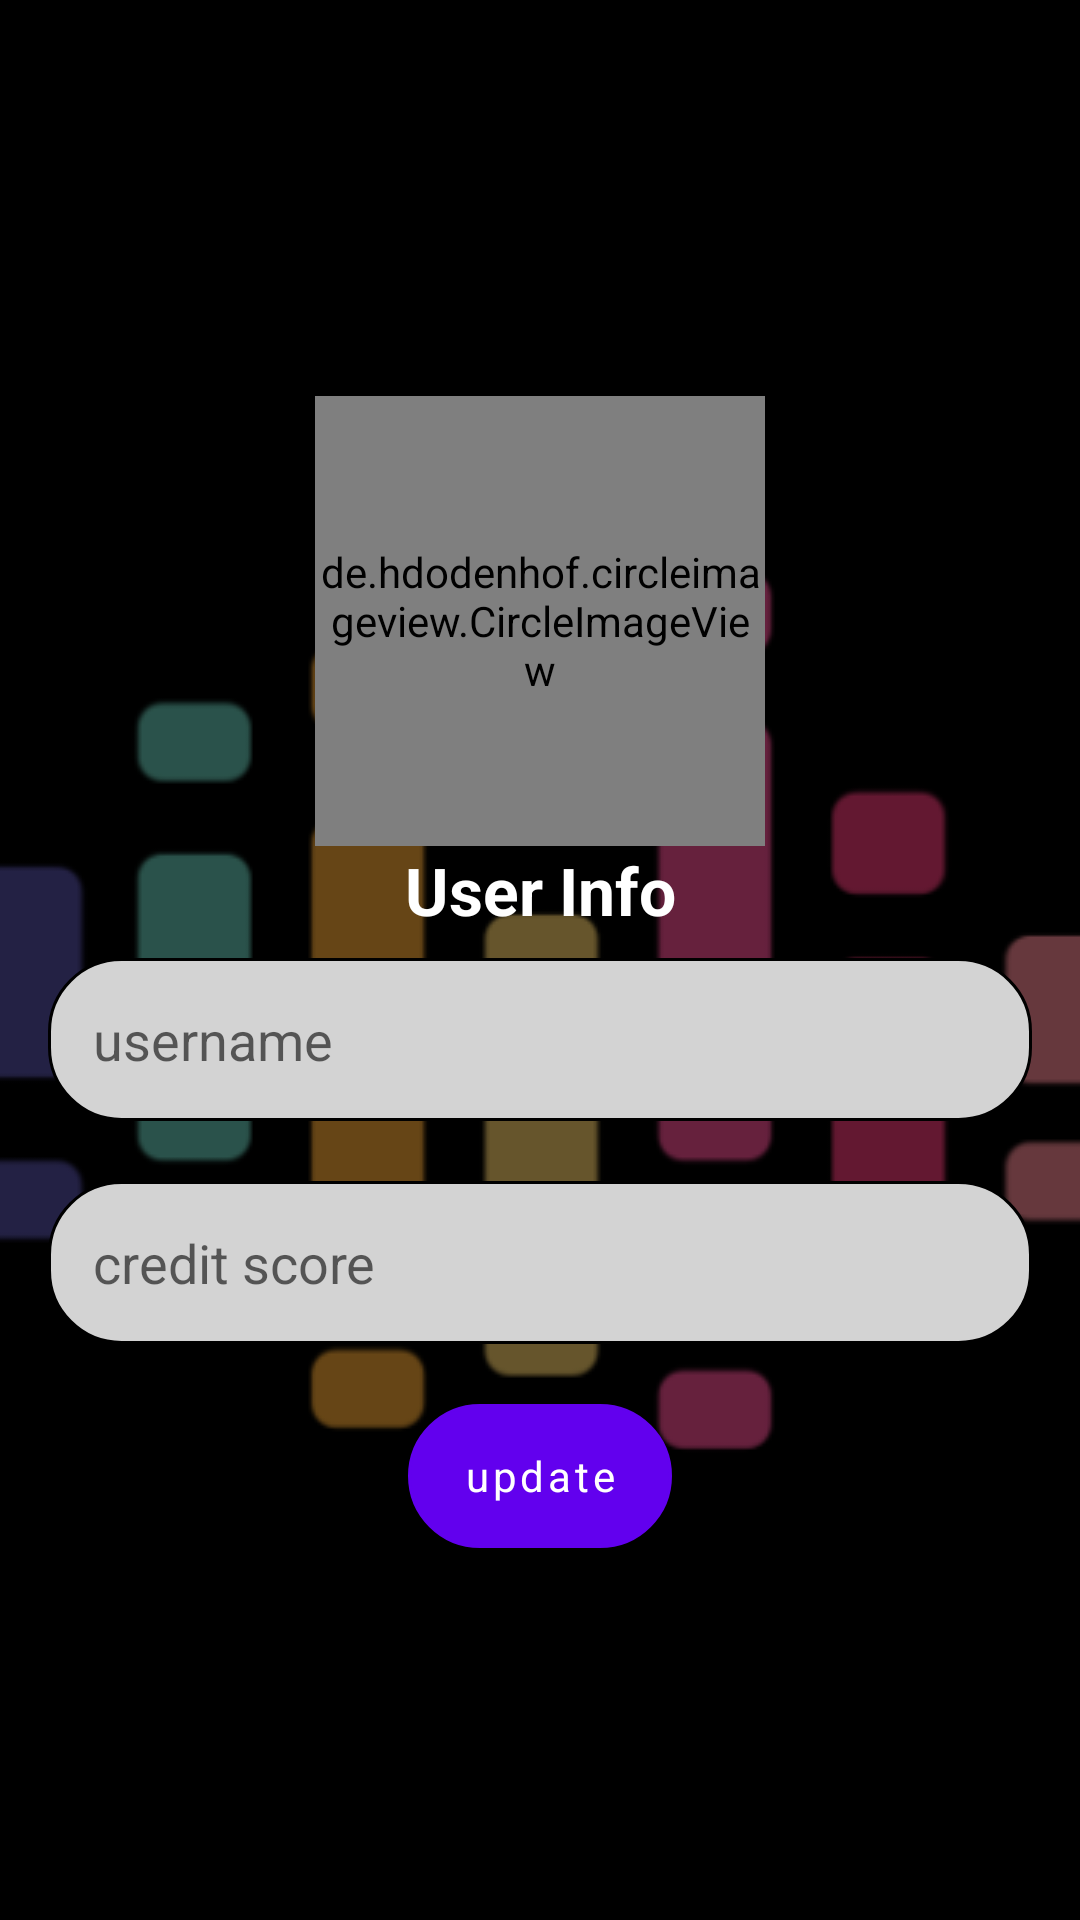

Reconstruct the res/layout file that produces this screen, plus the resources it refers to.
<!-- AndroidManifest.xml: application theme splashScreen -->
<!-- res/layout/activity_user_profile.xml -->
<?xml version="1.0" encoding="utf-8"?>
<LinearLayout xmlns:android="http://schemas.android.com/apk/res/android"
    xmlns:app="http://schemas.android.com/apk/res-auto"
    xmlns:tools="http://schemas.android.com/tools"
    android:layout_width="match_parent"
    android:layout_height="match_parent"
    android:orientation="vertical"
    android:gravity="center"
    android:padding="16dp"
    tools:context=".UserProfile">

    <LinearLayout
        android:layout_width="match_parent"
        android:layout_height="wrap_content"
        android:gravity="center"
        android:padding="8dp"
        android:orientation="vertical">

        <de.hdodenhof.circleimageview.CircleImageView
            android:id="@+id/userImage"
            android:background="@drawable/baseline_person_24"
            android:layout_width="150dp"
            android:layout_height="150dp" />

    <TextView
        android:layout_width="match_parent"
        android:layout_height="wrap_content"
        android:text="User Info"
        android:textColor="@color/white"
        android:gravity="center"
        android:textSize="22sp"
        android:textStyle="bold"
        tools:ignore="HardcodedText" />
    </LinearLayout>
      <EditText
           android:layout_width="match_parent"
          android:hint="username"
          android:textColor="@color/black"
          android:background="@drawable/rounded_corner"
          android:id="@+id/profileUsername"
          android:padding="15dp"
          android:layout_height="wrap_content"
          tools:ignore="HardcodedText" />
    <View
        android:layout_width="match_parent"
        android:layout_height="20dp"/>
        <EditText
            android:layout_width="match_parent"
            android:hint="credit score"
            android:textColor="@color/black"
            android:id="@+id/profileCreditScore"
            android:fontFamily="sans-serif"
            android:padding="15dp"
            android:background="@drawable/rounded_corner"
            android:layout_height="wrap_content"
            tools:ignore="HardcodedText" />
    <View
        android:layout_width="match_parent"
        android:layout_height="20dp"/>
<com.google.android.material.button.MaterialButton
    android:layout_width="wrap_content"
    android:layout_height="wrap_content"
    android:id="@+id/update"
    android:fontFamily="sans-serif"
    android:textAllCaps="false"
    android:background="@drawable/rounded_corner"
    android:text="update"
    tools:ignore="HardcodedText" />
</LinearLayout>
<!-- resources referenced by this layout -->
<resources>
  <color name="black">#FF000000</color>
  <color name="white">#FFFFFFFF</color>
  <!-- drawable baseline_person_24 (drawable) -->
  <vector android:height="24dp" android:tint="#E09C1A"
      android:viewportHeight="24" android:viewportWidth="24"
      android:width="24dp" xmlns:android="http://schemas.android.com/apk/res/android">
      <path android:fillColor="@android:color/white" android:pathData="M12,12c2.21,0 4,-1.79 4,-4s-1.79,-4 -4,-4 -4,1.79 -4,4 1.79,4 4,4zM12,14c-2.67,0 -8,1.34 -8,4v2h16v-2c0,-2.66 -5.33,-4 -8,-4z"/>
  </vector>
  <!-- drawable rounded_corner (drawable) -->
  <?xml version="1.0" encoding="utf-8"?>
  <shape xmlns:android="http://schemas.android.com/apk/res/android">
      <solid android:color="@color/lightGrey"/>
      <stroke android:width="1dp"/>
      <corners android:radius="24dp"/>
  </shape>
  <style name="splashScreen" parent="Theme.MaterialComponents.Light.NoActionBar">
          <item name="android:windowBackground">@drawable/splash_screen</item>
      </style>
  <color name="lightGrey">#d3d3d3</color>
  <!-- drawable splash_screen (drawable) -->
  <?xml version="1.0" encoding="utf-8"?>
  <layer-list xmlns:android="http://schemas.android.com/apk/res/android">
  <item android:drawable="@color/black"/>
   <item android:drawable="@drawable/sound_wave__1_"
       android:gravity="center"/>
  
  
  </layer-list>
  <!-- drawable sound_wave__1_: png bitmap (drawable, 16339 bytes) -->
</resources>
